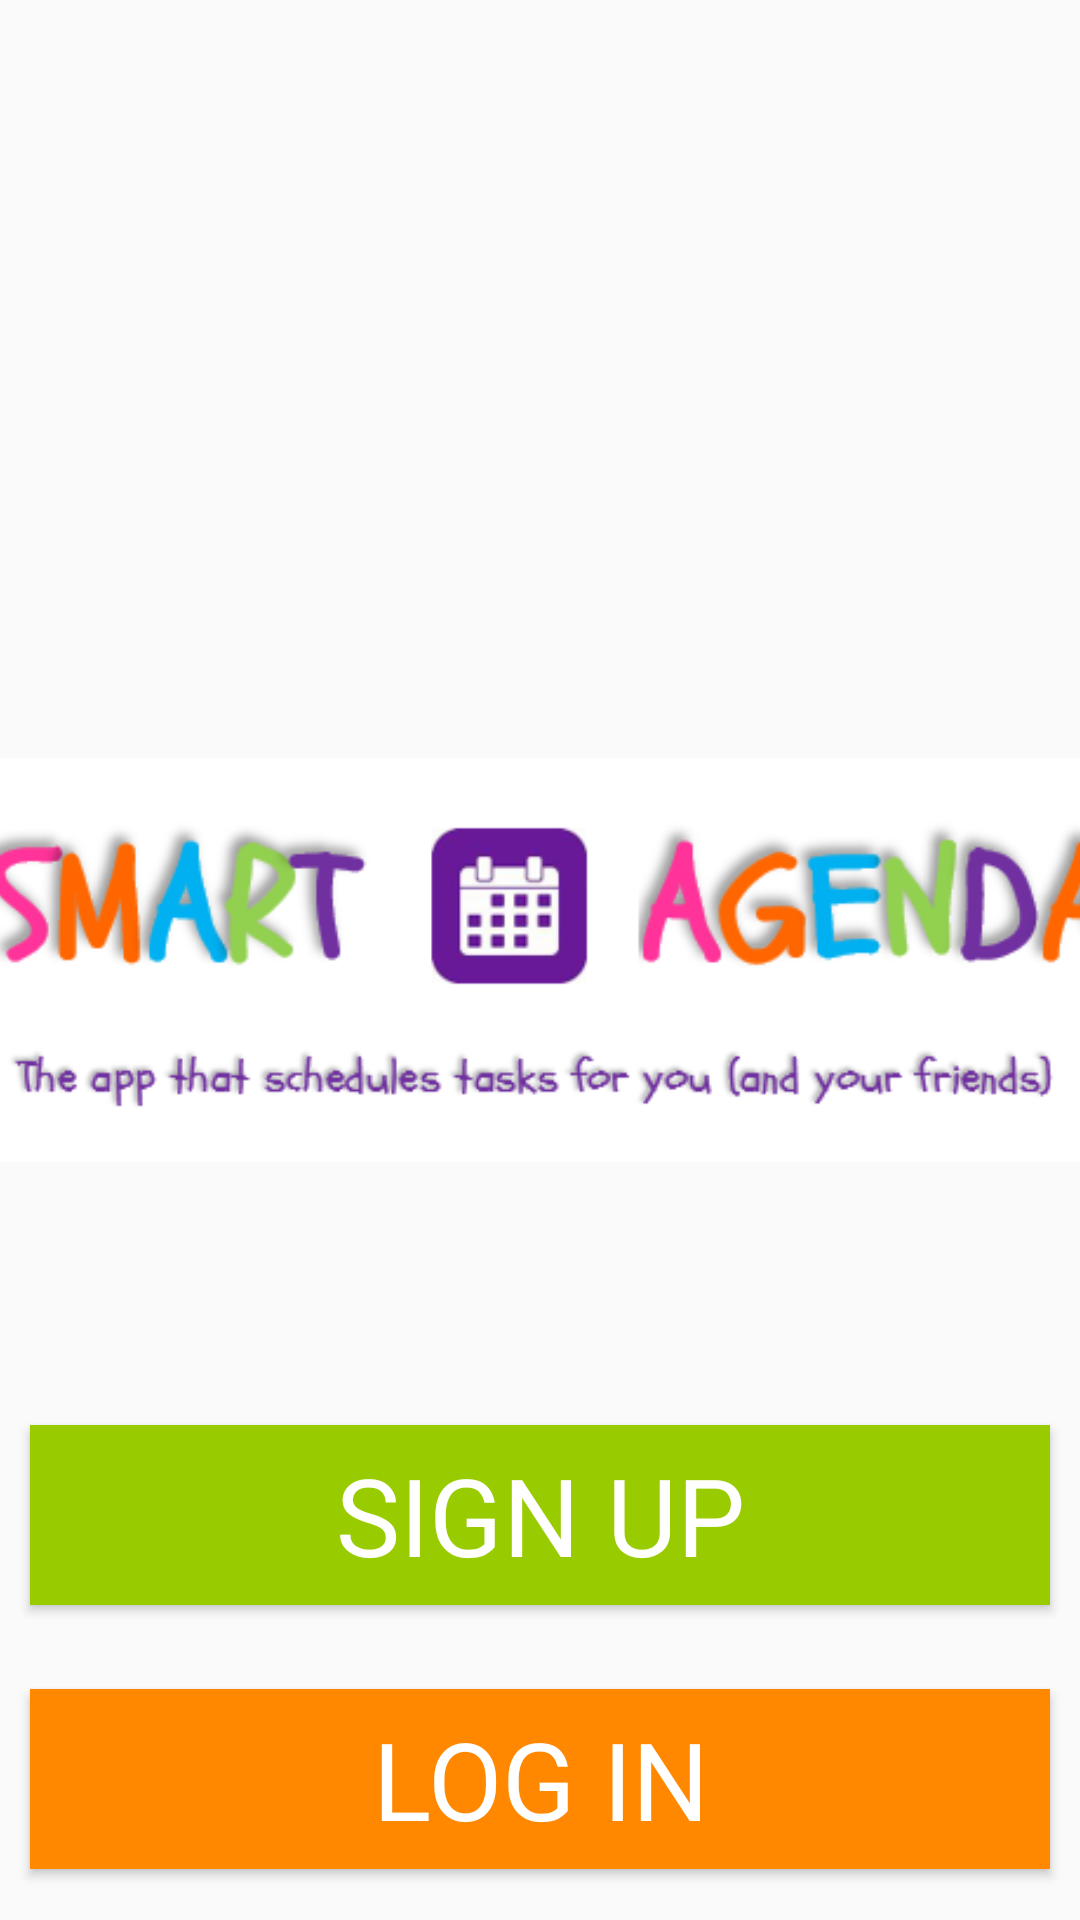

Layout XML and referenced resources for this Android screen:
<!-- AndroidManifest.xml: application theme Theme.SmartAgenda -->
<!-- res/layout/activity_main.xml -->
<?xml version="1.0" encoding="utf-8"?>
<androidx.constraintlayout.widget.ConstraintLayout xmlns:android="http://schemas.android.com/apk/res/android"
    xmlns:app="http://schemas.android.com/apk/res-auto"
    xmlns:tools="http://schemas.android.com/tools"
    android:id="@+id/logInBtn"
    android:layout_width="match_parent"
    android:layout_height="match_parent"
    tools:context=".MainActivity">

    <Button
        android:id="@+id/signUpBtn"
        android:layout_width="340dp"
        android:layout_height="60dp"
        android:layout_marginTop="475dp"
        android:background="@android:color/holo_green_light"
        android:fontFamily="@font/schoolbell"
        android:onClick="onSignUpBtn_Clicked"
        android:text="SIGN UP"
        android:textAllCaps="false"
        android:textColor="@color/white"
        android:textSize="36sp"
        app:layout_constraintEnd_toEndOf="parent"
        app:layout_constraintHorizontal_bias="0.5"
        app:layout_constraintStart_toStartOf="parent"
        app:layout_constraintTop_toTopOf="parent" />

    <Button
        android:id="@+id/button2"
        android:layout_width="340dp"
        android:layout_height="60dp"
        android:layout_marginTop="28dp"
        android:background="@android:color/holo_orange_dark"
        android:fontFamily="@font/schoolbell"
        android:onClick="onLogInBtn_Clicked"
        android:text="LOG IN"
        android:textAllCaps="false"
        android:textColor="@color/white"
        android:textSize="36sp"
        app:layout_constraintEnd_toEndOf="parent"
        app:layout_constraintHorizontal_bias="0.5"
        app:layout_constraintStart_toStartOf="parent"
        app:layout_constraintTop_toBottomOf="@+id/signUpBtn" />

    <ImageView
        android:id="@+id/imageView"
        android:layout_width="410dp"
        android:layout_height="292dp"
        android:layout_marginBottom="9dp"
        app:layout_constraintBottom_toTopOf="@+id/signUpBtn"
        app:layout_constraintEnd_toEndOf="parent"
        app:layout_constraintHorizontal_bias="0.5"
        app:layout_constraintStart_toStartOf="parent"
        app:srcCompat="@drawable/app_logo3" />

</androidx.constraintlayout.widget.ConstraintLayout>
<!-- resources referenced by this layout -->
<resources>
  <color name="white">#FFFFFFFF</color>
  <!-- drawable app_logo3: png bitmap (drawable-xxhdpi, 38964 bytes) -->
  <style name="Theme.SmartAgenda" parent="Theme.AppCompat.Light.NoActionBar">
          
          <item name="colorPrimary">@color/purple_500</item>
          <item name="colorPrimaryVariant">@color/purple_700</item>
          <item name="colorOnPrimary">@color/white</item>
          
          <item name="colorSecondary">@color/teal_200</item>
          <item name="colorSecondaryVariant">@color/teal_700</item>
          <item name="colorOnSecondary">@color/black</item>
          
          <item name="android:statusBarColor" tools:targetApi="l">?attr/colorPrimaryVariant</item>
          
      </style>
  <color name="purple_500">#FF6200EE</color>
  <color name="purple_700">#FF3700B3</color>
  <color name="teal_200">#FF03DAC5</color>
  <color name="teal_700">#FF018786</color>
  <color name="black">#FF000000</color>
</resources>
